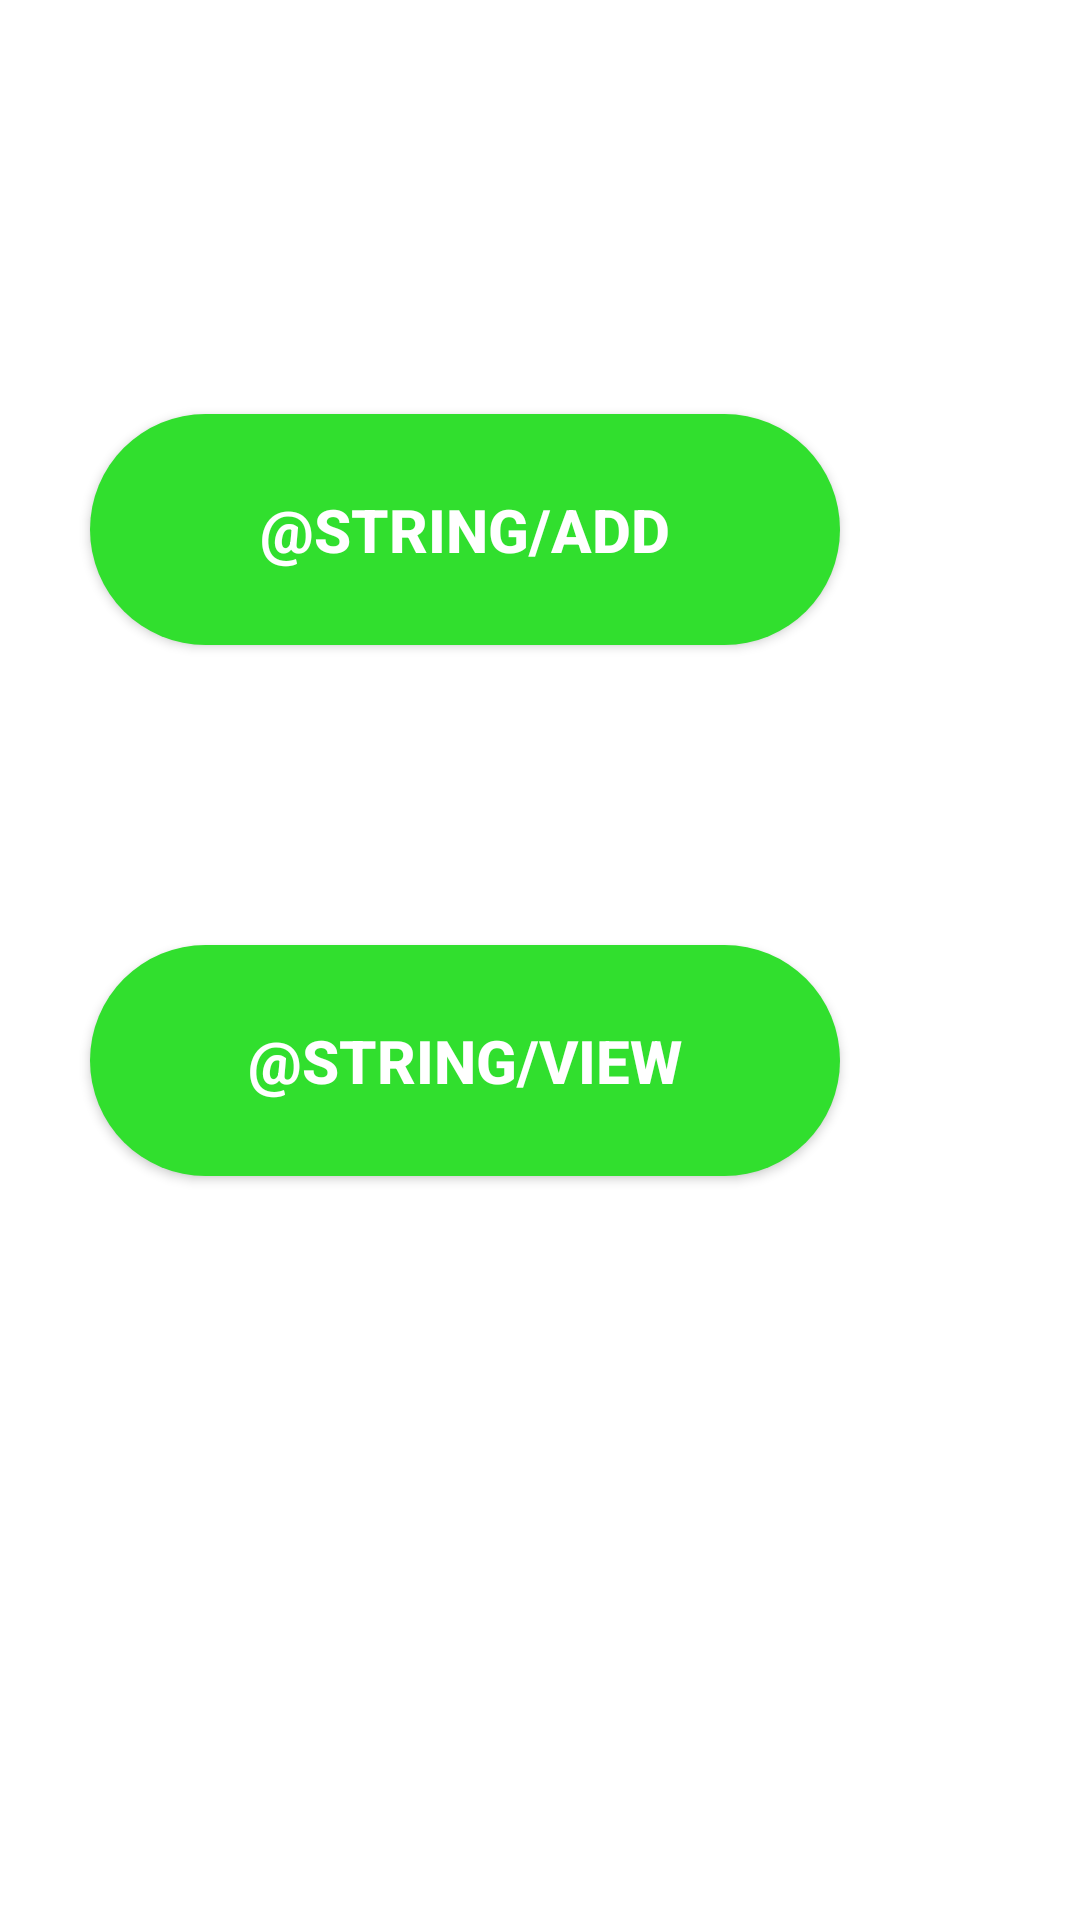

The Android layout XML behind this screen, and the referenced resources:
<!-- AndroidManifest.xml: application theme Theme.FoodMart -->
<!-- res/layout/activity_delivermain.xml -->
<?xml version="1.0" encoding="utf-8"?>
<androidx.constraintlayout.widget.ConstraintLayout xmlns:android="http://schemas.android.com/apk/res/android"
    xmlns:app="http://schemas.android.com/apk/res-auto"
    xmlns:tools="http://schemas.android.com/tools"
    android:layout_width="match_parent"
    android:layout_height="match_parent">

    <Button
        android:id="@+id/add"
        android:layout_width="250dp"
        android:layout_height="77dp"
        android:layout_marginStart="80dp"
        android:layout_marginEnd="80dp"
        android:layout_marginBottom="100dp"
        android:background="@drawable/round_bg"
        android:text="@string/add"
        android:textColor="@color/white"
        android:textSize="20sp"
        android:textStyle="bold"
        app:layout_constraintBottom_toTopOf="@+id/view"
        app:layout_constraintEnd_toEndOf="parent"
        app:layout_constraintHorizontal_bias="1.0"
        app:layout_constraintStart_toStartOf="parent"
        app:layout_constraintTop_toTopOf="parent"
        app:layout_constraintVertical_bias="1.0" />

    <Button
        android:id="@+id/view"
        android:layout_width="250dp"
        android:layout_height="77dp"
        android:layout_marginStart="80dp"
        android:layout_marginEnd="80dp"
        android:layout_marginBottom="248dp"
        android:background="@drawable/round_bg"
        android:text="@string/view"
        android:textColor="@color/white"
        android:textSize="20sp"
        android:textStyle="bold"
        app:layout_constraintBottom_toBottomOf="parent"
        app:layout_constraintEnd_toEndOf="parent"
        app:layout_constraintHorizontal_bias="1.0"
        app:layout_constraintStart_toStartOf="parent" />

</androidx.constraintlayout.widget.ConstraintLayout>
<!-- resources referenced by this layout -->
<resources>
  <color name="white">#FFFFFFFF</color>
  <!-- drawable round_bg (drawable) -->
  <?xml version="1.0" encoding="utf-8"?>
  <shape xmlns:android="http://schemas.android.com/apk/res/android">
    <solid android:color="#31DF2E"/>
      <corners android:radius="100dp"/>
  </shape>
  <style name="Theme.FoodMart" parent="Theme.MaterialComponents.Light.NoActionBar">
          
          <item name="colorPrimary">@color/purple_500</item>
          <item name="colorPrimaryVariant">@color/purple_700</item>
          <item name="colorOnPrimary">@color/white</item>
          
          <item name="colorSecondary">@color/teal_200</item>
          <item name="colorSecondaryVariant">@color/teal_700</item>
          <item name="colorOnSecondary">@color/black</item>
          
          <item name="android:statusBarColor" tools:targetApi="l">?attr/colorPrimaryVariant</item>
          
      </style>
  <color name="purple_500">#FF6200EE</color>
  <color name="purple_700">#FF3700B3</color>
  <color name="teal_200">#FF03DAC5</color>
  <color name="teal_700">#FF018786</color>
  <color name="black">#FF000000</color>
</resources>
